Dataset: isBread (GitHub, sujeongmoon/isBread). Classes: bread, no bread.

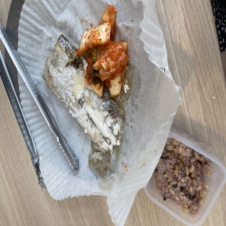
Label: no bread

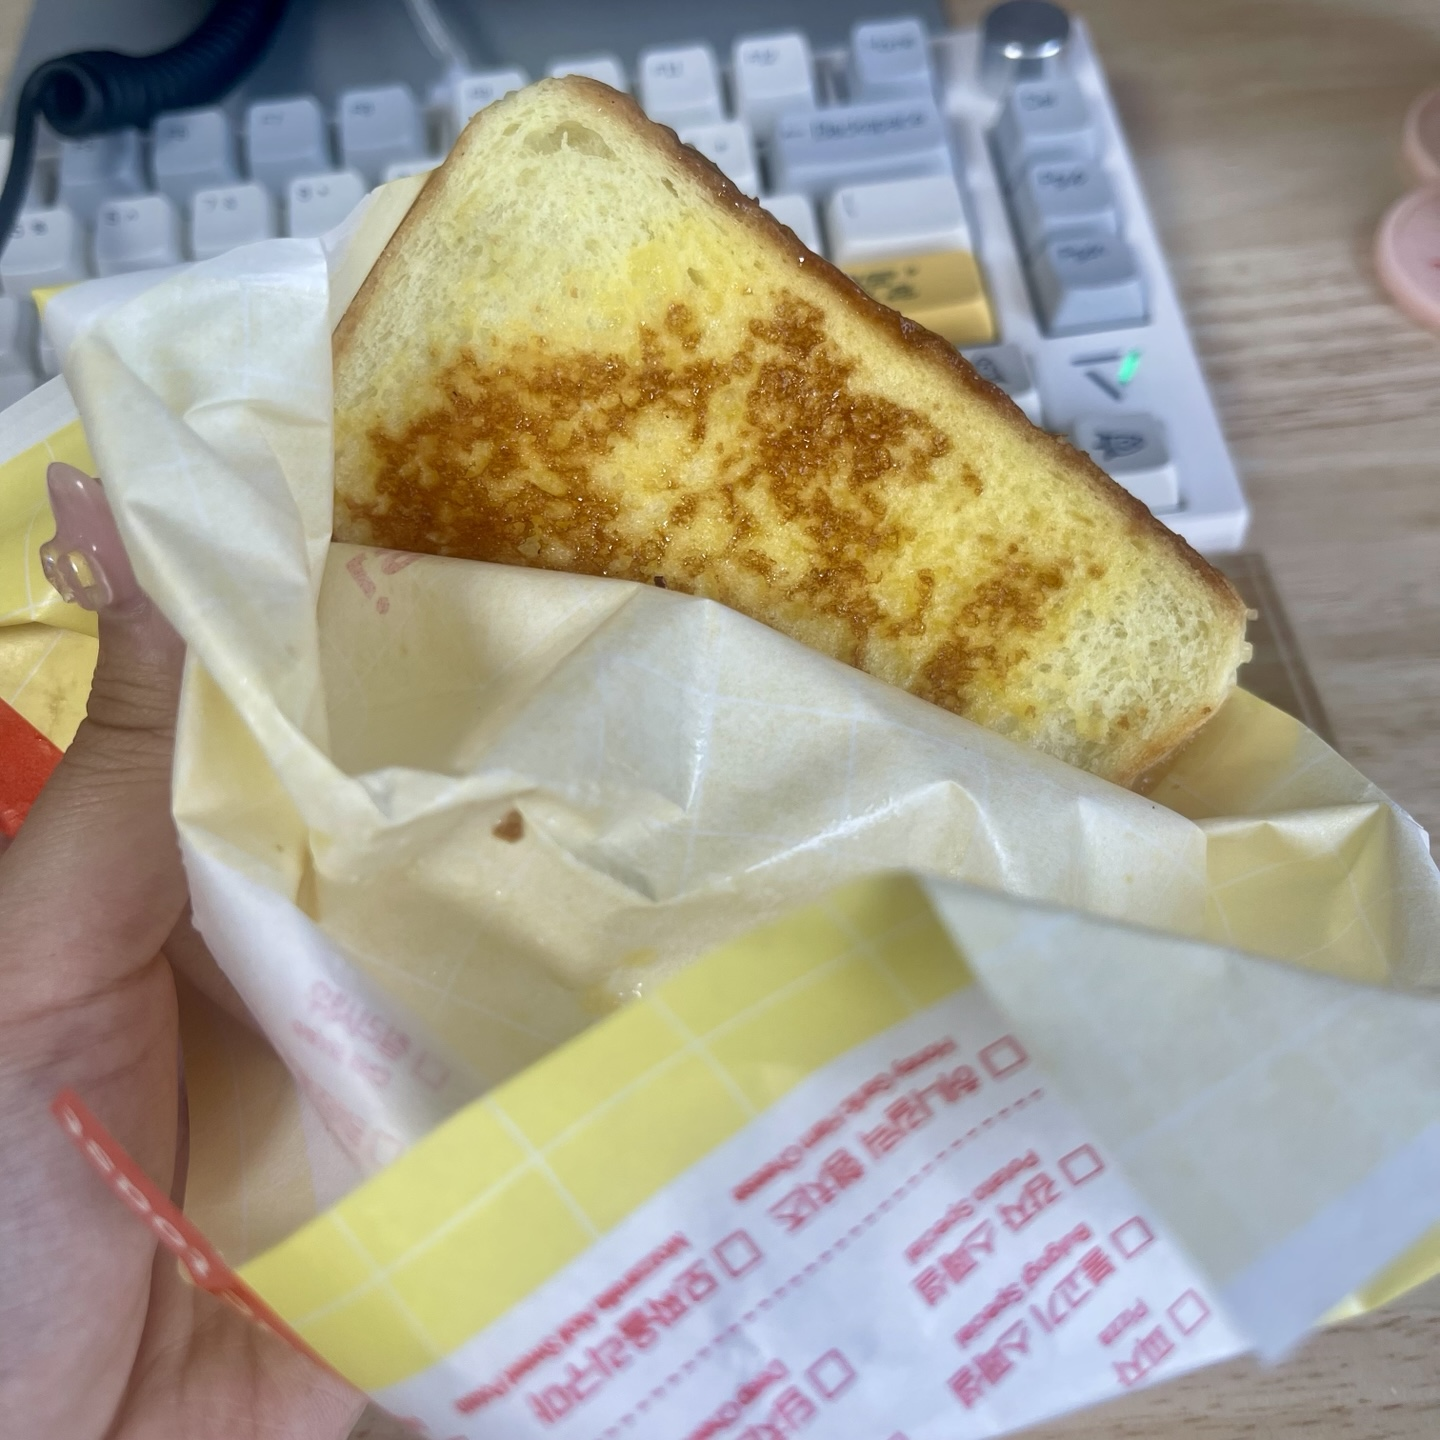
Label: bread

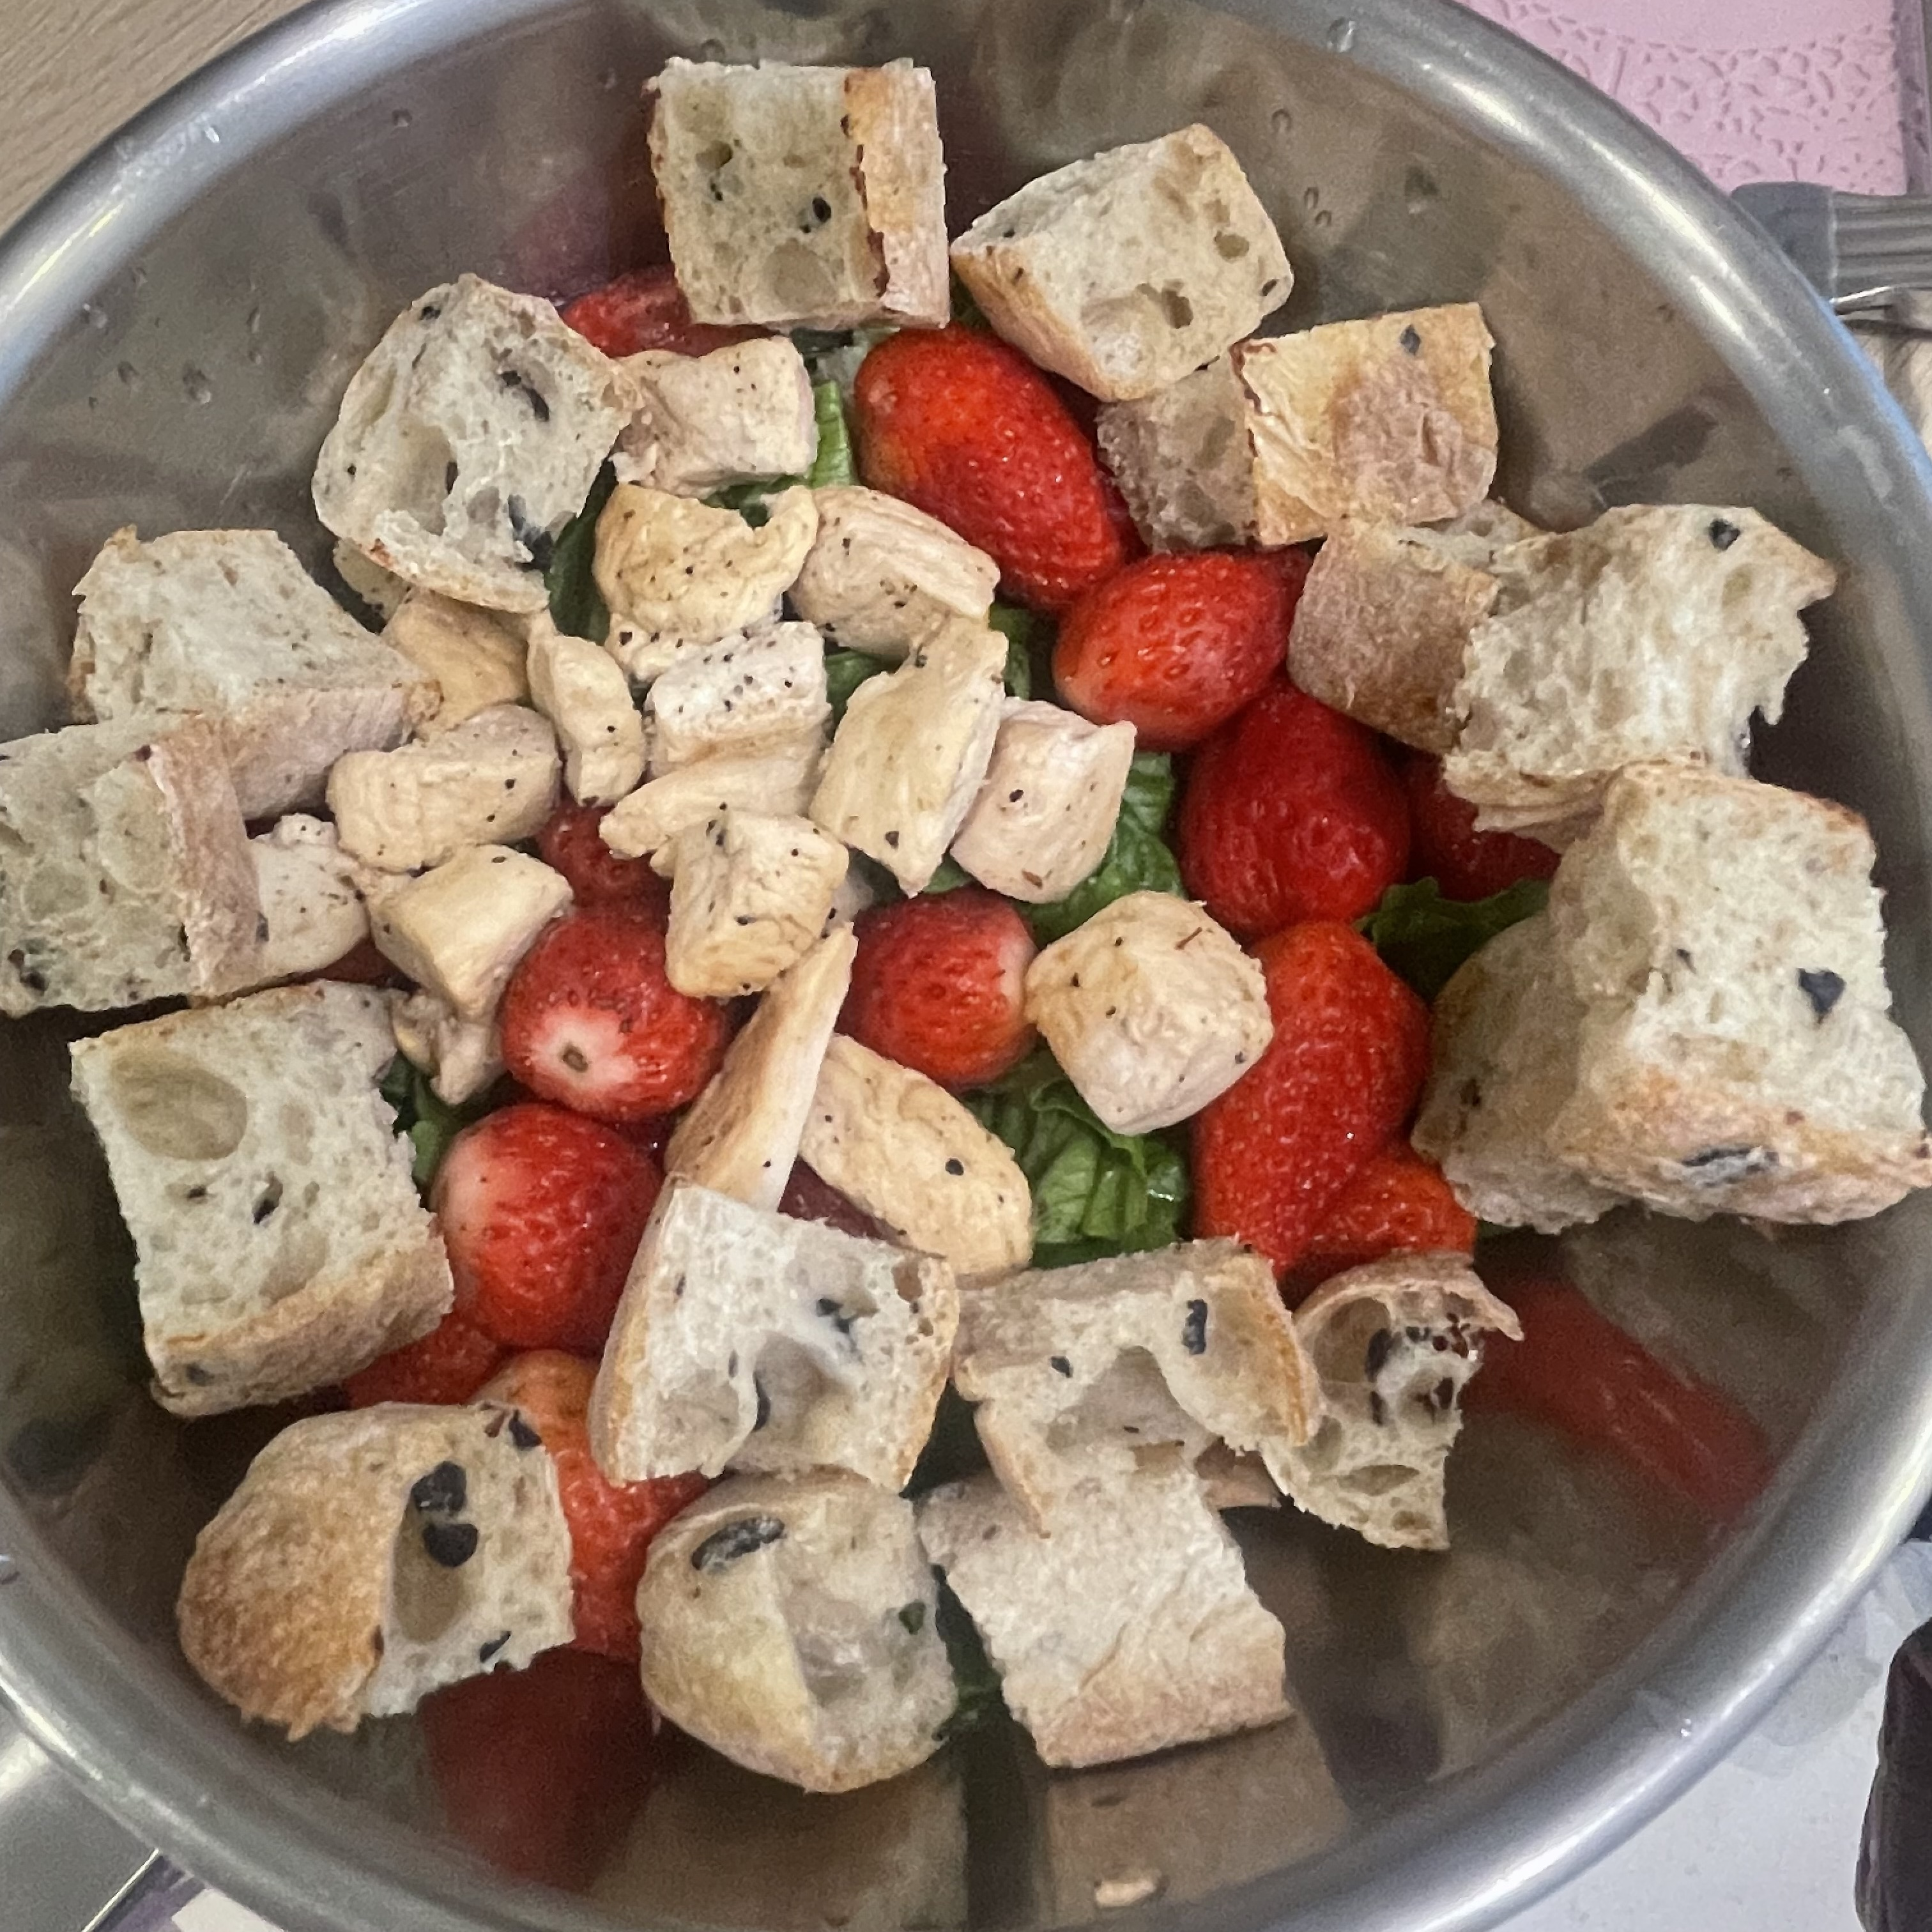
Label: no bread

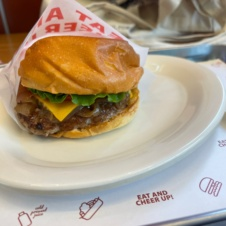
Label: bread

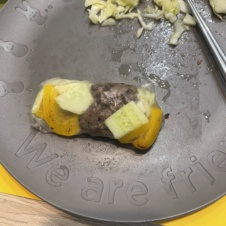
Label: no bread

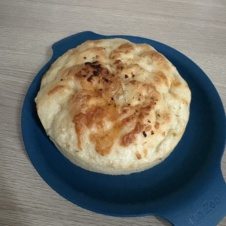
Label: bread
